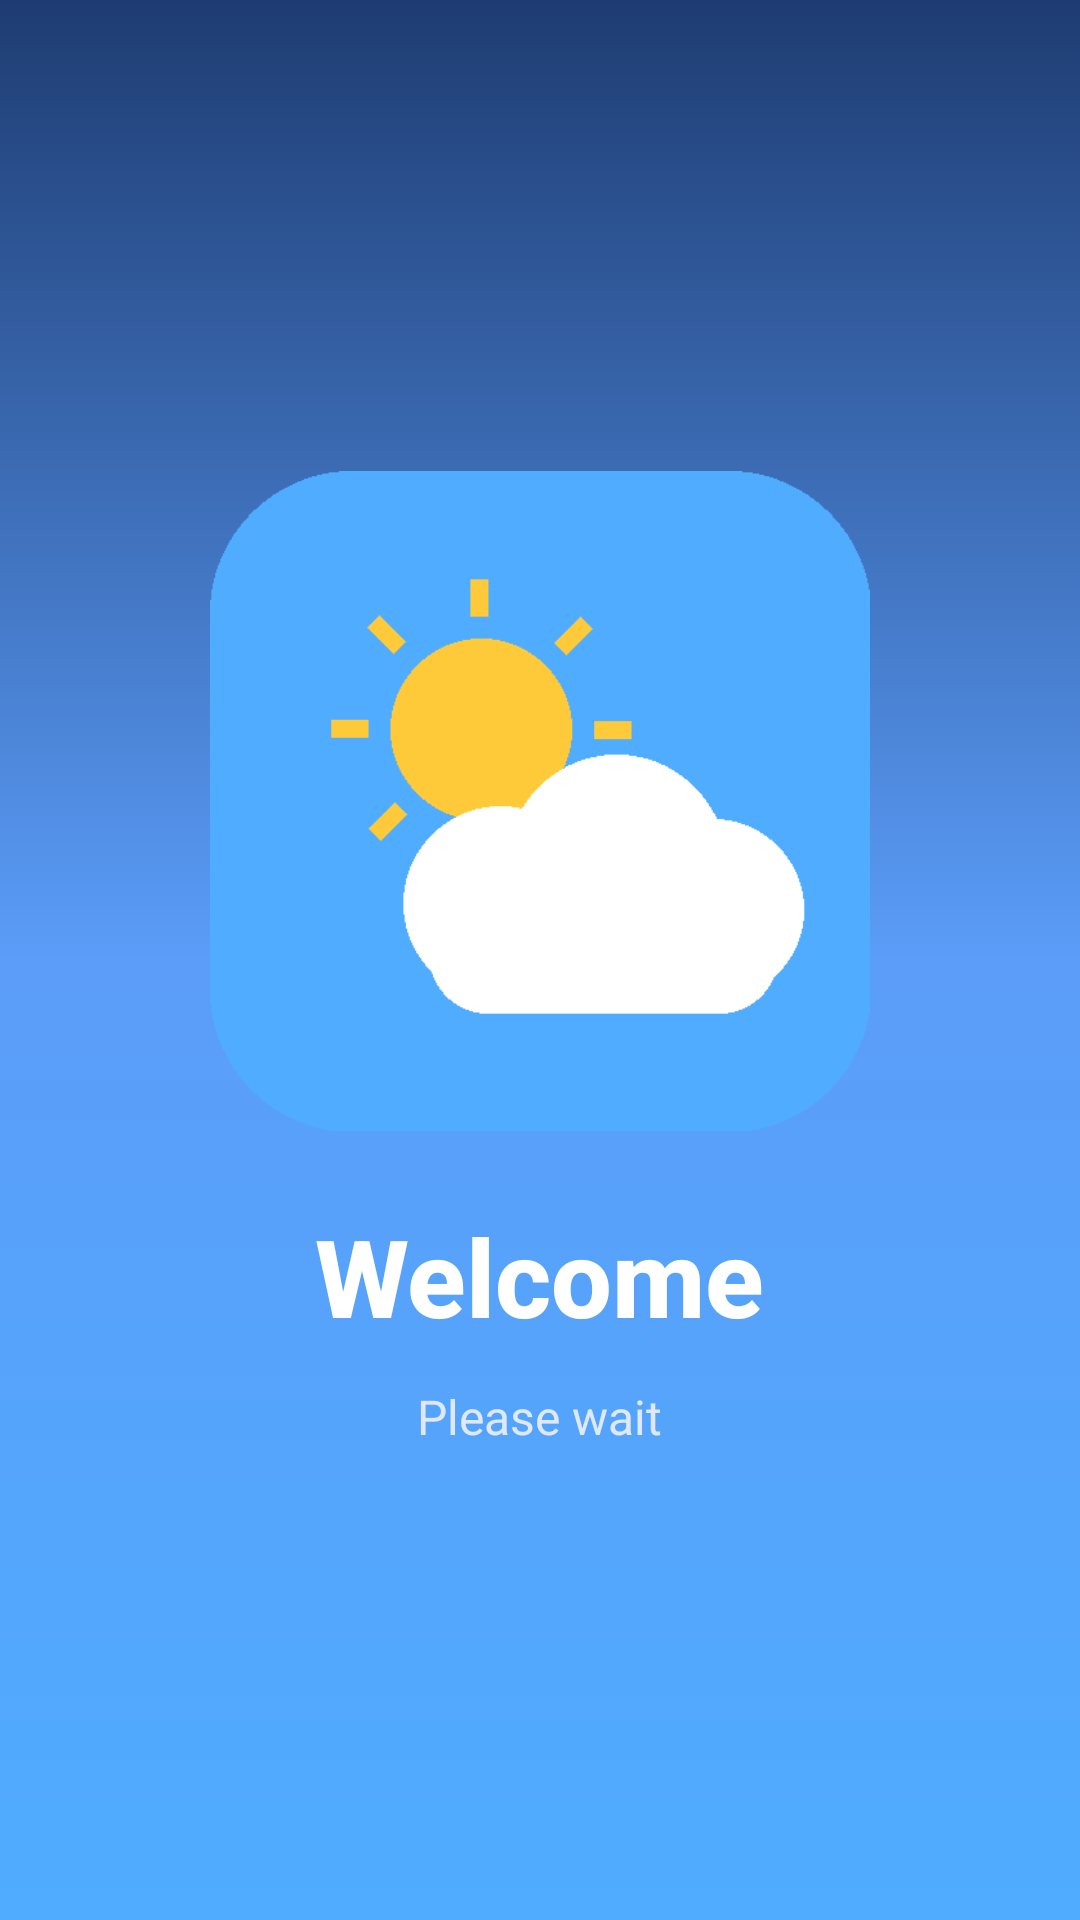

Layout XML and referenced resources for this Android screen:
<!-- AndroidManifest.xml: activity theme SplashScreenTheme -->
<!-- res/layout/activity_splash_screen.xml -->
<?xml version="1.0" encoding="utf-8"?>
<LinearLayout xmlns:android="http://schemas.android.com/apk/res/android"
    xmlns:app="http://schemas.android.com/apk/res-auto"
    xmlns:tools="http://schemas.android.com/tools"
    android:id="@+id/main"
    android:orientation="vertical"
    android:gravity="center"
    android:padding="@dimen/_50dp"
    android:layout_width="match_parent"
    android:layout_height="match_parent"
    android:background="@drawable/bg_splash_gradient"
    tools:context=".SplashScreenActivity">

    <ImageView
        android:id="@+id/icWeather"
        android:src="@drawable/weather"
        android:layout_width="wrap_content"
        android:layout_height="@dimen/_220dp"
        android:layout_marginBottom="@dimen/_24dp" />

    <TextView
        android:id="@+id/tvWelcome"
        android:layout_gravity="center"
        android:text="@string/welcome"
        android:textColor="@color/splash_text_white"
        android:textSize="36sp"
        android:textStyle="bold"
        android:fontFamily="sans-serif-medium"
        android:layout_width="wrap_content"
        android:layout_height="wrap_content" />

    <TextView
        android:layout_gravity="center"
        android:text="@string/please_wait"
        android:id="@+id/tvSplash"
        android:textColor="@color/splash_subtitle"
        android:textSize="16sp"
        android:layout_marginTop="@dimen/_12dp"
        android:layout_width="wrap_content"
        android:layout_height="wrap_content" />

</LinearLayout>
<!-- resources referenced by this layout -->
<resources>
  <color name="splash_subtitle">#E0E8FF</color>
  <color name="splash_text_white">#FFFFFF</color>
  <dimen name="_12dp">12dp</dimen>
  <dimen name="_220dp">220dp</dimen>
  <dimen name="_24dp">24dp</dimen>
  <dimen name="_50dp">50dp</dimen>
  <!-- drawable bg_splash_gradient (drawable) -->
  <?xml version="1.0" encoding="utf-8"?>
  <shape xmlns:android="http://schemas.android.com/apk/res/android"
      android:shape="rectangle">
      <gradient
          android:type="linear"
          android:angle="90"
          android:startColor="#4FACFE"
          android:centerColor="#5B9DF9"
          android:endColor="#1E3C72" />
  </shape>
  <!-- drawable weather: png bitmap (drawable, 4842 bytes) -->
  <string name="please_wait">Please wait</string>
  <string name="welcome">Welcome</string>
  <style name="SplashScreenTheme" parent="Theme.MaterialComponents.DayNight.NoActionBar">
          <item name="android:textSize">@dimen/_50dp</item>
          <item name="colorPrimary">@color/black</item>
          <item name="colorPrimaryVariant">@color/black</item>
          <item name="colorOnPrimary">@color/white</item>
          <item name="colorSecondary">@color/teal_200</item>
          <item name="colorSecondaryVariant">@color/teal_700</item>
          <item name="colorOnSecondary">@color/black</item>
      </style>
  <color name="black">#FF000000</color>
  <color name="white">#FFFFFFFF</color>
  <color name="teal_200">#FF03DAC5</color>
  <color name="teal_700">#FF018786</color>
</resources>
